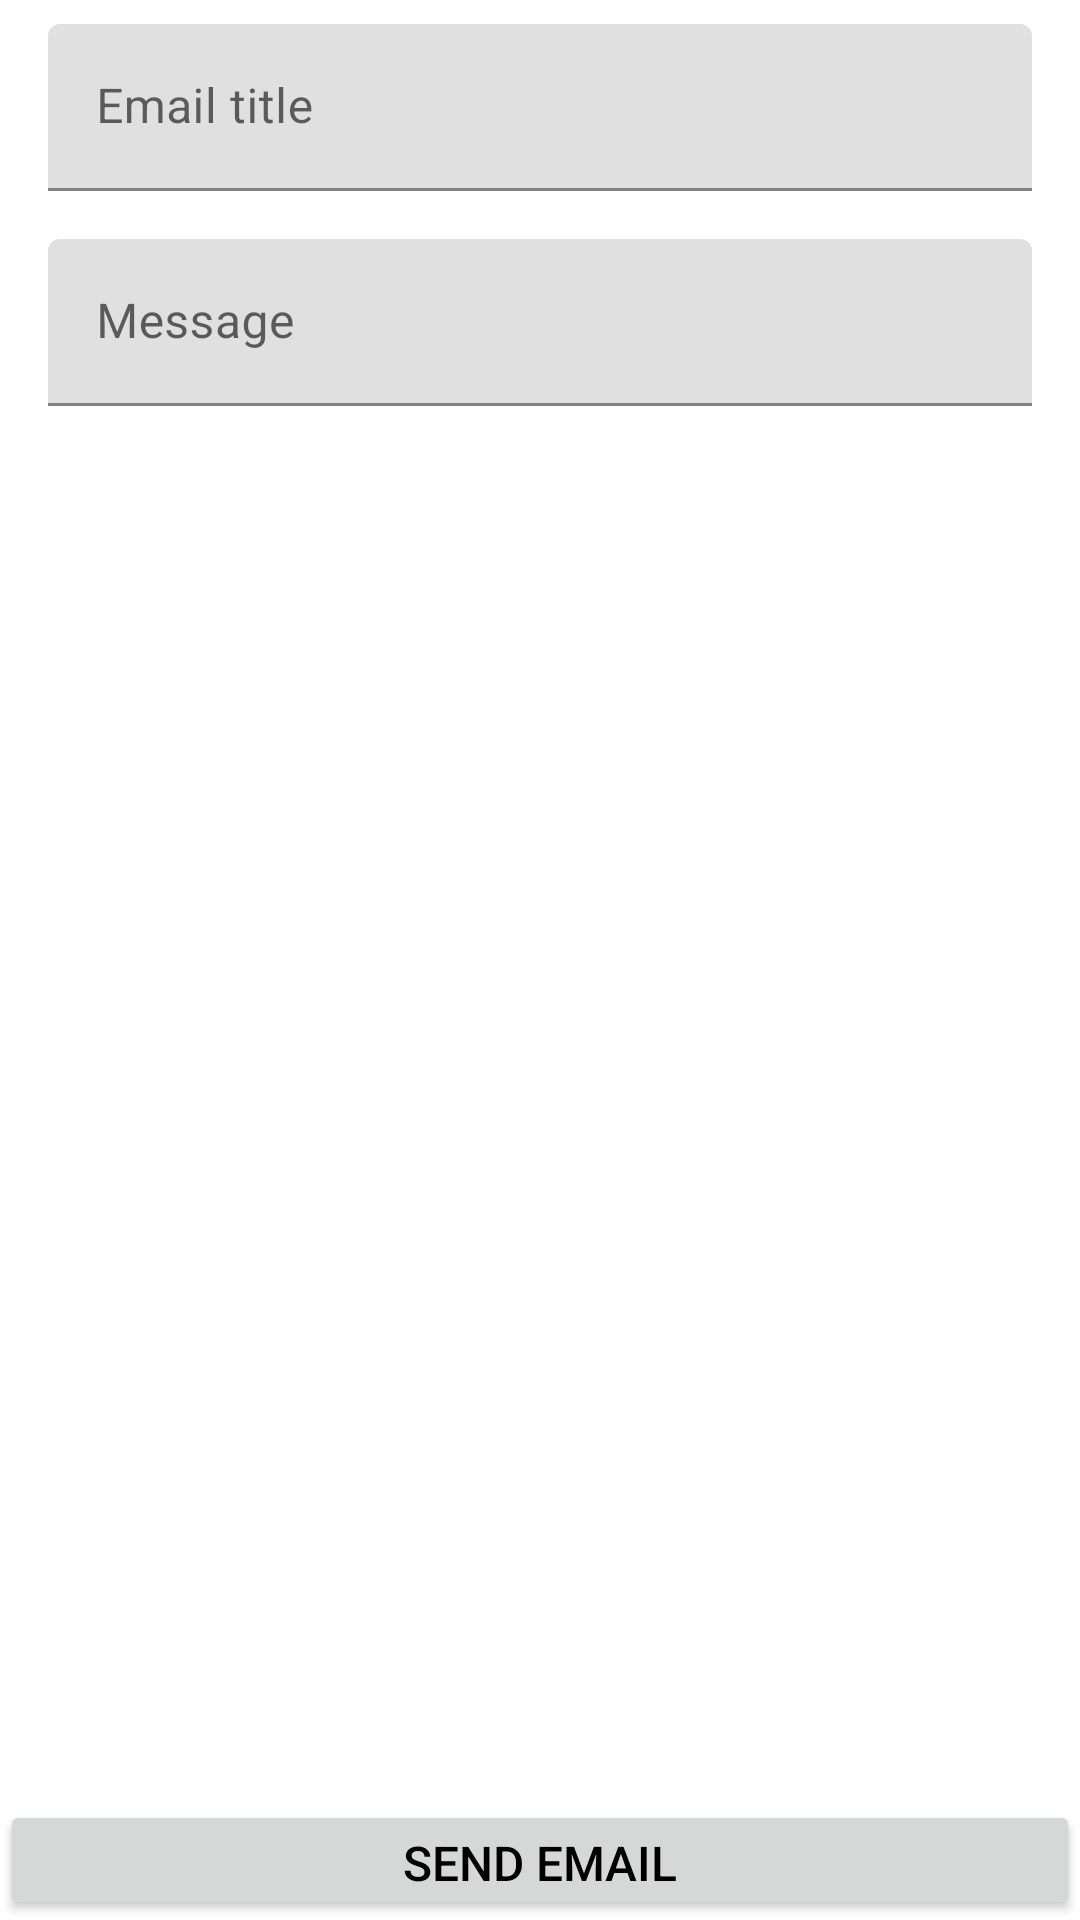

Layout XML and referenced resources for this Android screen:
<!-- AndroidManifest.xml: application theme Theme.EventLocatorOrganizers -->
<!-- res/layout/activity_email_participants_of_an_event.xml -->
<?xml version="1.0" encoding="utf-8"?>
<androidx.coordinatorlayout.widget.CoordinatorLayout
    xmlns:android="http://schemas.android.com/apk/res/android"
    xmlns:app="http://schemas.android.com/apk/res-auto"
    xmlns:tools="http://schemas.android.com/tools"
    android:layout_width="match_parent"
    android:layout_height="match_parent"
    tools:context=".ui.EmailParticipantsOfAnEvent">

    <androidx.constraintlayout.widget.ConstraintLayout
        android:layout_width="match_parent"
        android:layout_height="match_parent">

        <ScrollView
            android:layout_width="match_parent"
            android:layout_height="wrap_content"
            app:layout_constraintTop_toTopOf="parent">

            <LinearLayout
                android:id="@+id/linearLayout"
                android:layout_width="match_parent"
                android:layout_height="wrap_content"
                android:layout_marginTop="8dp"
                android:orientation="vertical">

                <com.google.android.material.textfield.TextInputLayout
                    android:id="@+id/tlTitle"
                    android:layout_width="match_parent"
                    android:layout_height="wrap_content"
                    android:layout_marginStart="@dimen/et_start_end_margin"
                    android:layout_marginEnd="@dimen/et_start_end_margin"
                    android:layout_marginBottom="16dp">

                    <com.google.android.material.textfield.TextInputEditText
                        android:id="@+id/etTitle"
                        android:layout_width="match_parent"
                        android:layout_height="wrap_content"
                        android:hint="@string/email_title"
                        android:inputType="text" />

                </com.google.android.material.textfield.TextInputLayout>

                <com.google.android.material.textfield.TextInputLayout
                    android:id="@+id/tlContent"
                    android:layout_width="match_parent"
                    android:layout_height="wrap_content"
                    android:layout_marginStart="@dimen/et_start_end_margin"
                    android:layout_marginEnd="@dimen/et_start_end_margin">

                    <com.google.android.material.textfield.TextInputEditText
                        android:id="@+id/etContent"
                        android:layout_width="match_parent"
                        android:layout_height="wrap_content"
                        android:hint="@string/message"
                        android:inputType="textMultiLine" />

                </com.google.android.material.textfield.TextInputLayout>
            </LinearLayout>
        </ScrollView>

        <Button
            android:id="@+id/btnSendEmail"
            android:layout_width="match_parent"
            android:layout_height="@dimen/main_button_height"
            android:text="@string/send_email"
            android:textSize="@dimen/button_size"
            android:minHeight="0dp"
            android:insetTop="0dp"
            android:insetBottom="0dp"
            app:layout_constraintBottom_toBottomOf="parent"
            app:layout_constraintEnd_toEndOf="parent"
            app:layout_constraintStart_toStartOf="parent" />
    </androidx.constraintlayout.widget.ConstraintLayout>

    <ProgressBar
        android:id="@+id/pbLoading"
        style="?android:attr/progressBarStyle"
        android:layout_width="wrap_content"
        android:layout_height="wrap_content"
        android:layout_gravity="bottom|end"
        android:layout_marginEnd="32dp"
        android:layout_marginBottom="48dp"
        android:visibility="invisible"/>
</androidx.coordinatorlayout.widget.CoordinatorLayout>
<!-- resources referenced by this layout -->
<resources>
  <dimen name="button_size">16sp</dimen>
  <dimen name="et_start_end_margin">16dp</dimen>
  <dimen name="main_button_height">40dp</dimen>
  <string name="email_title">Email title</string>
  <string name="message">Message</string>
  <string name="send_email">Send Email</string>
  <style name="Theme.EventLocatorOrganizers" parent="Theme.MaterialComponents.Light">
          
          <item name="colorPrimary">@color/primaryColor</item>
          <item name="colorPrimaryVariant">@color/primaryDarkColor</item>
          <item name="colorOnPrimary">@color/primaryTextColor</item>
          
          <item name="colorSecondary">@color/secondaryColor</item>
          <item name="colorSecondaryVariant">@color/secondaryDarkColor</item>
          <item name="colorOnSecondary">@color/primaryTextColor</item>
          
          <item name="android:statusBarColor" tools:targetApi="l">?attr/colorPrimaryVariant</item>
          
  
          <item name="android:textColor">?attr/colorOnPrimary</item>
          <item name="progressBarStyle">@style/MyProgressBar</item>
  
      </style>
  <color name="primaryColor">#7986cb</color>
  <color name="primaryDarkColor">#49599a</color>
  <color name="primaryTextColor">#000000</color>
  <color name="secondaryColor">#9fa8da</color>
  <color name="secondaryDarkColor">#6f79a8</color>
  <style name="MyProgressBar" parent="android:Widget.ProgressBar.Horizontal">
          <item name="android:backgroundTint">@color/primaryColor</item>
          <item name="android:indeterminateTint">@color/primaryTextColor</item>
      </style>
</resources>
